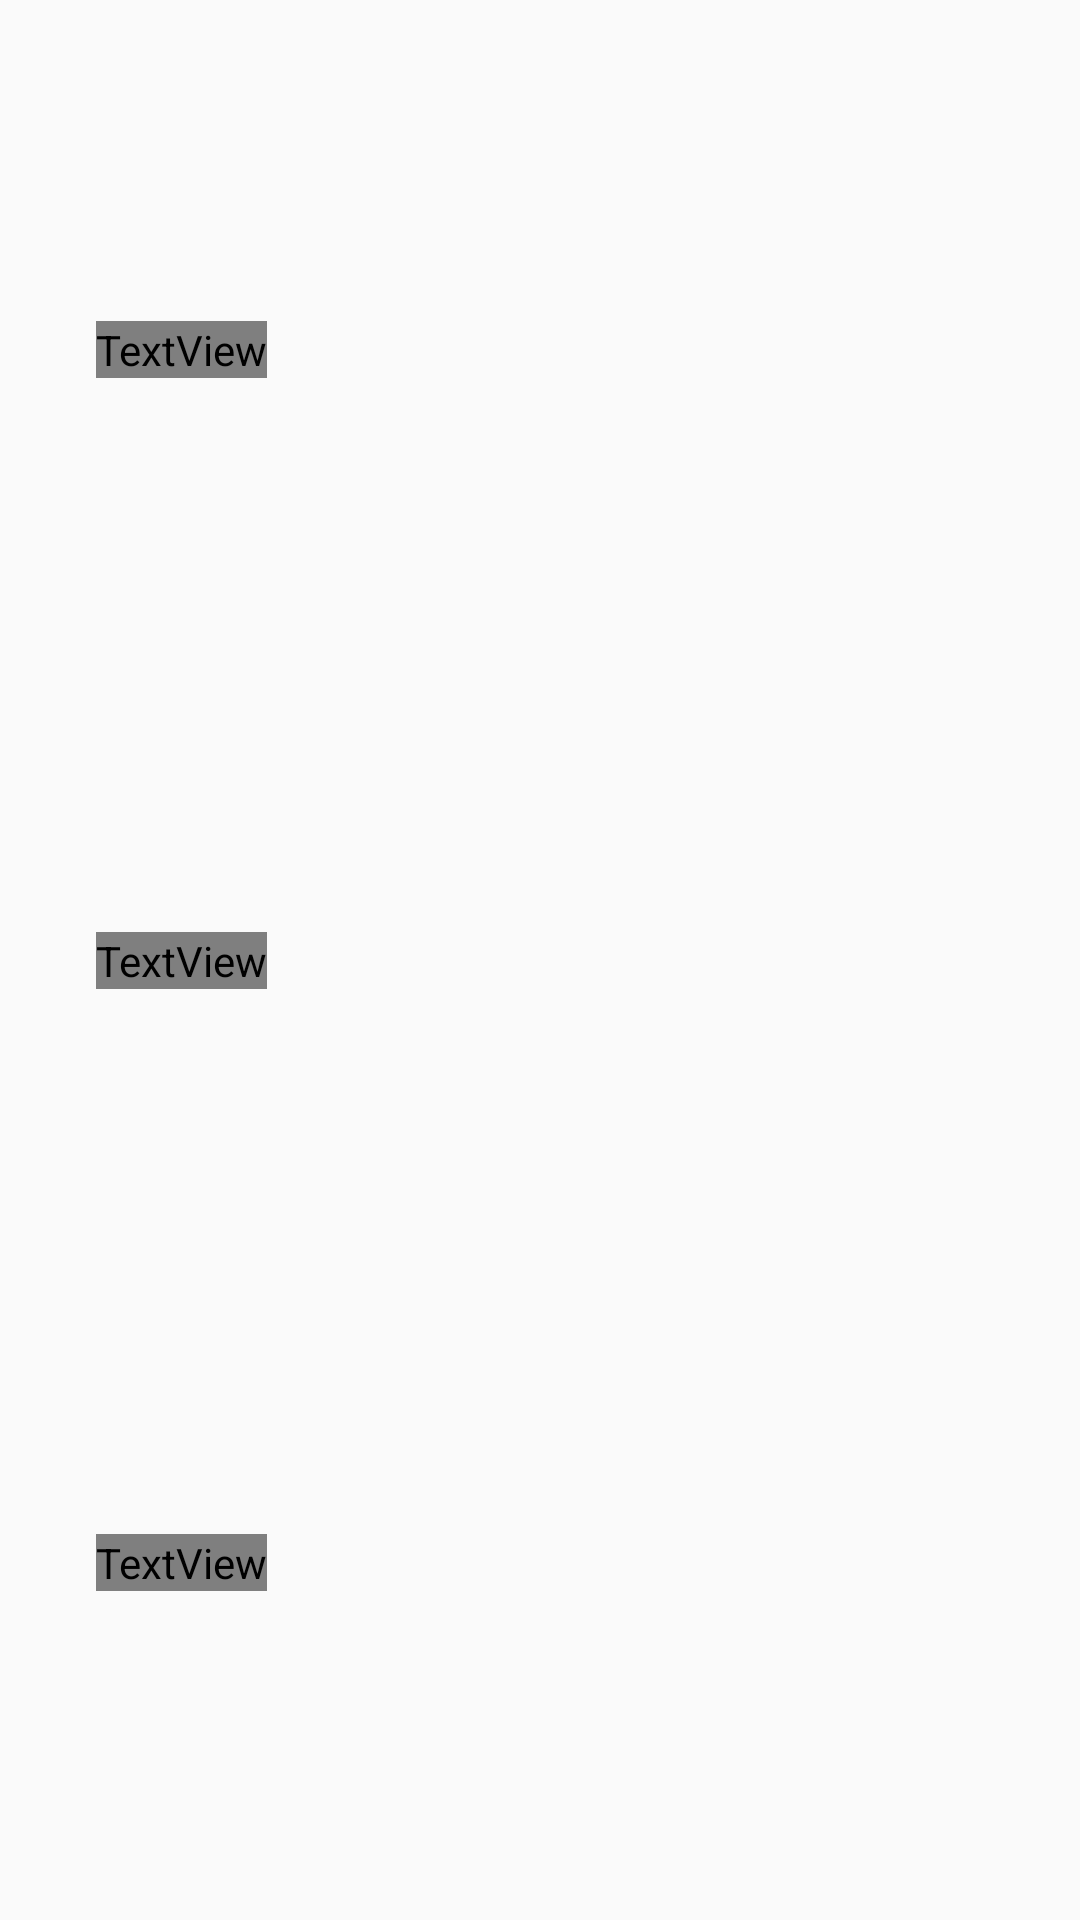

Here is an Android app screen rendered from its layout file. Give the layout XML and the strings, colors and styles it references.
<!-- AndroidManifest.xml: application theme AppTheme -->
<!-- res/layout/extra_weather_details.xml -->
<?xml version="1.0" encoding="utf-8"?>
<layout xmlns:android="http://schemas.android.com/apk/res/android"
    xmlns:app="http://schemas.android.com/apk/res-auto"
    xmlns:tools="http://schemas.android.com/tools">

    
    <android.support.constraint.ConstraintLayout
        android:id="@+id/extra_details"
        android:layout_width="match_parent"
        android:layout_height="match_parent"
        android:paddingBottom="16dp"
        android:paddingEnd="32dp"
        android:paddingLeft="32dp"
        android:paddingRight="32dp"
        android:paddingStart="32dp"
        android:paddingTop="16dp"
        android:background="@color/detail_accent_pane_background">

        
        <android.support.constraint.Guideline
            android:id="@+id/horizontal_middle"
            android:layout_width="wrap_content"
            android:layout_height="wrap_content"
            android:orientation="vertical"
            app:layout_constraintGuide_percent="0.5"/>

        
        <TextView
            android:id="@+id/humidity_label"
            android:layout_height="wrap_content"
            android:layout_width="wrap_content"
            android:text="@string/humidity_label"
            android:textColor="@color/detail_accent_label"
            app:layout_constraintBottom_toTopOf="@+id/pressure_label"
            app:layout_constraintLeft_toLeftOf="@+id/extra_details"
            app:layout_constraintTop_toTopOf="@+id/extra_details"
            app:layout_constraintVertical_bias="0.33"/>

        
        <TextView
            android:id="@+id/humidity"
            android:layout_height="wrap_content"
            android:layout_width="wrap_content"
            android:textColor="@color/white"
            app:layout_constraintBottom_toBottomOf="@+id/humidity_label"
            app:layout_constraintLeft_toLeftOf="@+id/horizontal_middle"
            tools:text="38%"/>

        
        <TextView
            android:id="@+id/pressure_label"
            android:layout_height="wrap_content"
            android:layout_width="wrap_content"
            android:text="Pressure"
            android:textColor="@color/detail_accent_label"
            app:layout_constraintBottom_toBottomOf="@+id/extra_details"
            app:layout_constraintLeft_toLeftOf="@+id/extra_details"
            app:layout_constraintTop_toTopOf="@+id/extra_details"/>

        
        <TextView
            android:id="@+id/pressure"
            android:layout_height="wrap_content"
            android:layout_width="wrap_content"
            android:textColor="@color/white"
            app:layout_constraintBottom_toBottomOf="@+id/pressure_label"
            app:layout_constraintLeft_toLeftOf="@+id/horizontal_middle"
            tools:text="995 hPa"/>

        
        <TextView
            android:id="@+id/wind_label"
            android:layout_height="wrap_content"
            android:layout_width="wrap_content"
            android:text="Wind"
            android:textColor="@color/detail_accent_label"
            app:layout_constraintBottom_toBottomOf="@+id/extra_details"
            app:layout_constraintLeft_toLeftOf="@+id/extra_details"
            app:layout_constraintTop_toBottomOf="@+id/pressure_label"
            app:layout_constraintVertical_bias="0.65999997"/>

        
        <TextView
            android:id="@+id/wind_measurement"
            android:layout_height="wrap_content"
            android:layout_width="wrap_content"
            android:textColor="@color/white"
            app:layout_constraintBottom_toBottomOf="@+id/wind_label"
            app:layout_constraintLeft_toLeftOf="@+id/horizontal_middle"
            tools:text="4km/h NW"/>

    </android.support.constraint.ConstraintLayout>
</layout>
<!-- resources referenced by this layout -->
<resources>
  <string name="humidity_label">Humidity</string>
  <style name="AppTheme" parent="Theme.AppCompat.Light.DarkActionBar">
          
          <item name="colorPrimary">@color/colorPrimary</item>
          <item name="colorPrimaryDark">@color/colorPrimaryDark</item>
          <item name="colorAccent">@color/colorAccent</item>
          <item name="preferenceTheme">@style/PreferenceThemeOverlay</item>
      </style>
  <!-- not gathered from this repository: default colours our renderer supplied (Android Studio template values) -->
  <color name="white">#FFFFFFFF</color>
  <color name="colorPrimary">#FF6200EE</color>
  <color name="colorPrimaryDark">#FF3700B3</color>
  <color name="colorAccent">#FF03DAC5</color>
</resources>
